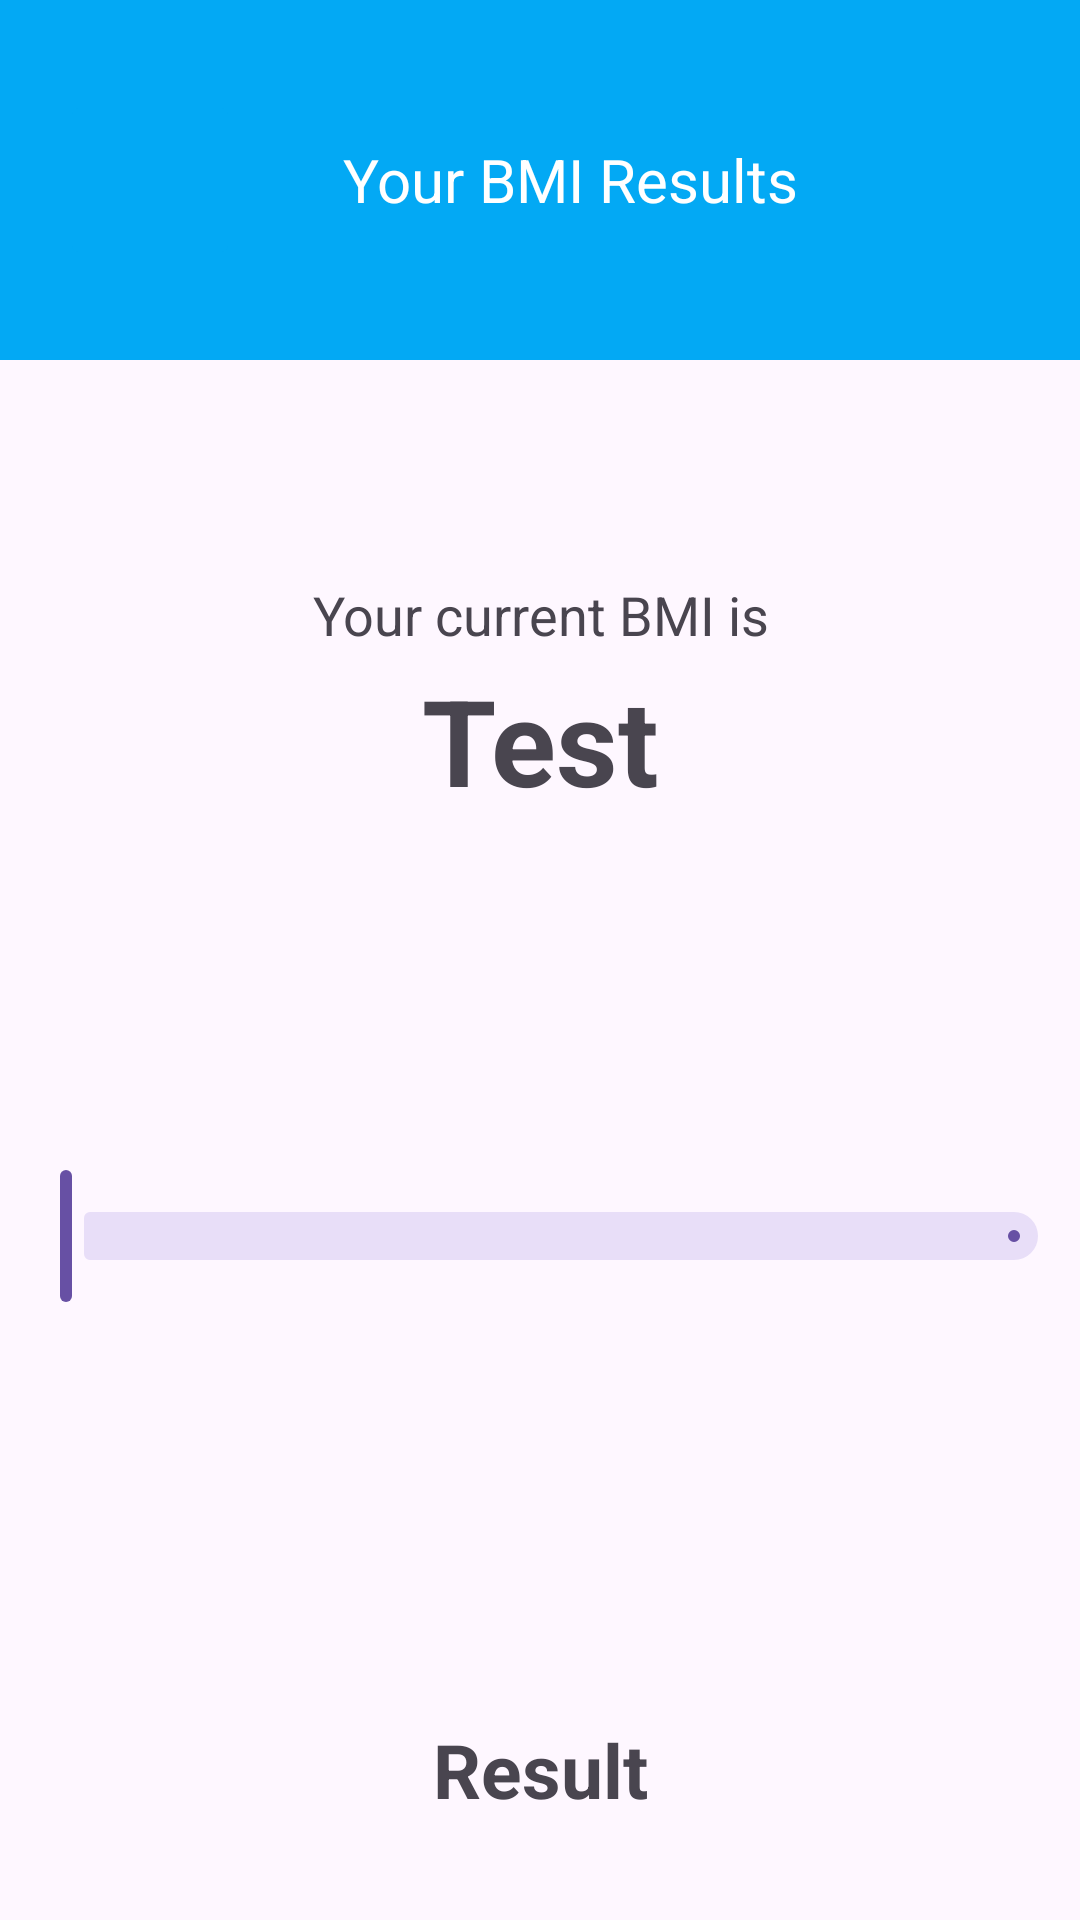

Here is an Android app screen rendered from its layout file. Give the layout XML and the strings, colors and styles it references.
<!-- AndroidManifest.xml: application theme Theme.NextApp -->
<!-- res/layout/results.xml -->
<?xml version="1.0" encoding="utf-8"?>
<LinearLayout xmlns:android="http://schemas.android.com/apk/res/android"
    xmlns:app="http://schemas.android.com/apk/res-auto"
    xmlns:tools="http://schemas.android.com/tools"
    android:layout_width="match_parent"
    android:layout_height="match_parent"
    android:orientation="vertical"
    tools:context=".ResultsActivity">

    <LinearLayout
        android:id="@+id/topBar"
        android:layout_width="match_parent"
        android:layout_height="wrap_content"
        android:layout_gravity="center"
        android:paddingTop="30dp"
        android:paddingBottom="30dp"
        android:background="@color/primaryColor"
        android:orientation="horizontal">

        <ImageButton
            android:id="@+id/bmiBackButton"
            android:layout_width="60dp"
            android:layout_height="60dp"
            android:layout_gravity="start"
            android:layout_marginStart="20dp"
            android:backgroundTint="@color/primaryColor"
            android:src="@drawable/back_button_img"
            android:tooltipText=""
            tools:ignore="SpeakableTextPresentCheck">
        </ImageButton>

        <TextView
            android:id="@+id/bmiHeaderString"
            android:paddingEnd="60dp"
            android:layout_width="match_parent"
            android:layout_height="match_parent"
            android:text="Your BMI Results"
            android:gravity="center"
            android:textSize="20dp"
            android:textColor="@color/white"
            >
        </TextView>

    </LinearLayout>


    <LinearLayout
        android:layout_width="match_parent"
        android:layout_height="wrap_content"
        android:orientation="vertical">
        <TextView
            android:layout_width="match_parent"
            android:layout_height="100dp"
            android:paddingTop="70sp"
            android:text="Your current BMI is"
            android:gravity="center"
            android:textSize="18dp">
        </TextView>

        <TextView
            android:id="@+id/userBMI"
            android:layout_width="match_parent"
            android:layout_height="70dp"
            android:text="Test"
            android:paddingBottom="20dp"
            android:gravity="center"
            android:textSize="40dp"
            android:textStyle="bold">

        </TextView>


        <com.google.android.material.slider.Slider
            android:id="@+id/userBMISlider"
            android:layout_width="360dp"
            android:layout_height="wrap_content"
            android:layout_gravity="center"
            android:contentDescription="@string/hello_blank_fragment"
            android:padding="100dp"
            android:valueFrom="0"
            android:valueTo="50"
            app:haloColor="@color/primaryColor"
            app:thumbTint="@color/primaryColor"
            app:tickVisible="true">
        </com.google.android.material.slider.Slider>

        <TextView
            android:id="@+id/userBMIDescription"
            android:layout_width="match_parent"
            android:layout_height="match_parent"
            android:paddingTop="20dp"
            android:textColor="@color/primaryColor"
            android:gravity="center">

        </TextView>

    </LinearLayout>

    <LinearLayout
        android:layout_width="match_parent"
        android:layout_height="match_parent"
        android:orientation="vertical">

        <TextView
            android:id="@+id/bmiResultTitle"
            android:text="Result"
            android:textSize="25dp"
            android:textStyle="bold"
            android:layout_gravity="center"
            android:gravity="center"
            android:layout_width="match_parent"
            android:layout_height="wrap_content">

        </TextView>

    </LinearLayout>

</LinearLayout>
<!-- resources referenced by this layout -->
<resources>
  <color name="primaryColor">#03A9F4</color>
  <color name="white">#FFFFFFFF</color>
  <style name="Theme.NextApp" parent="Base.Theme.NextApp" />
  <style name="Base.Theme.NextApp" parent="Theme.Material3.DayNight.NoActionBar">
          
          
      </style>
</resources>
